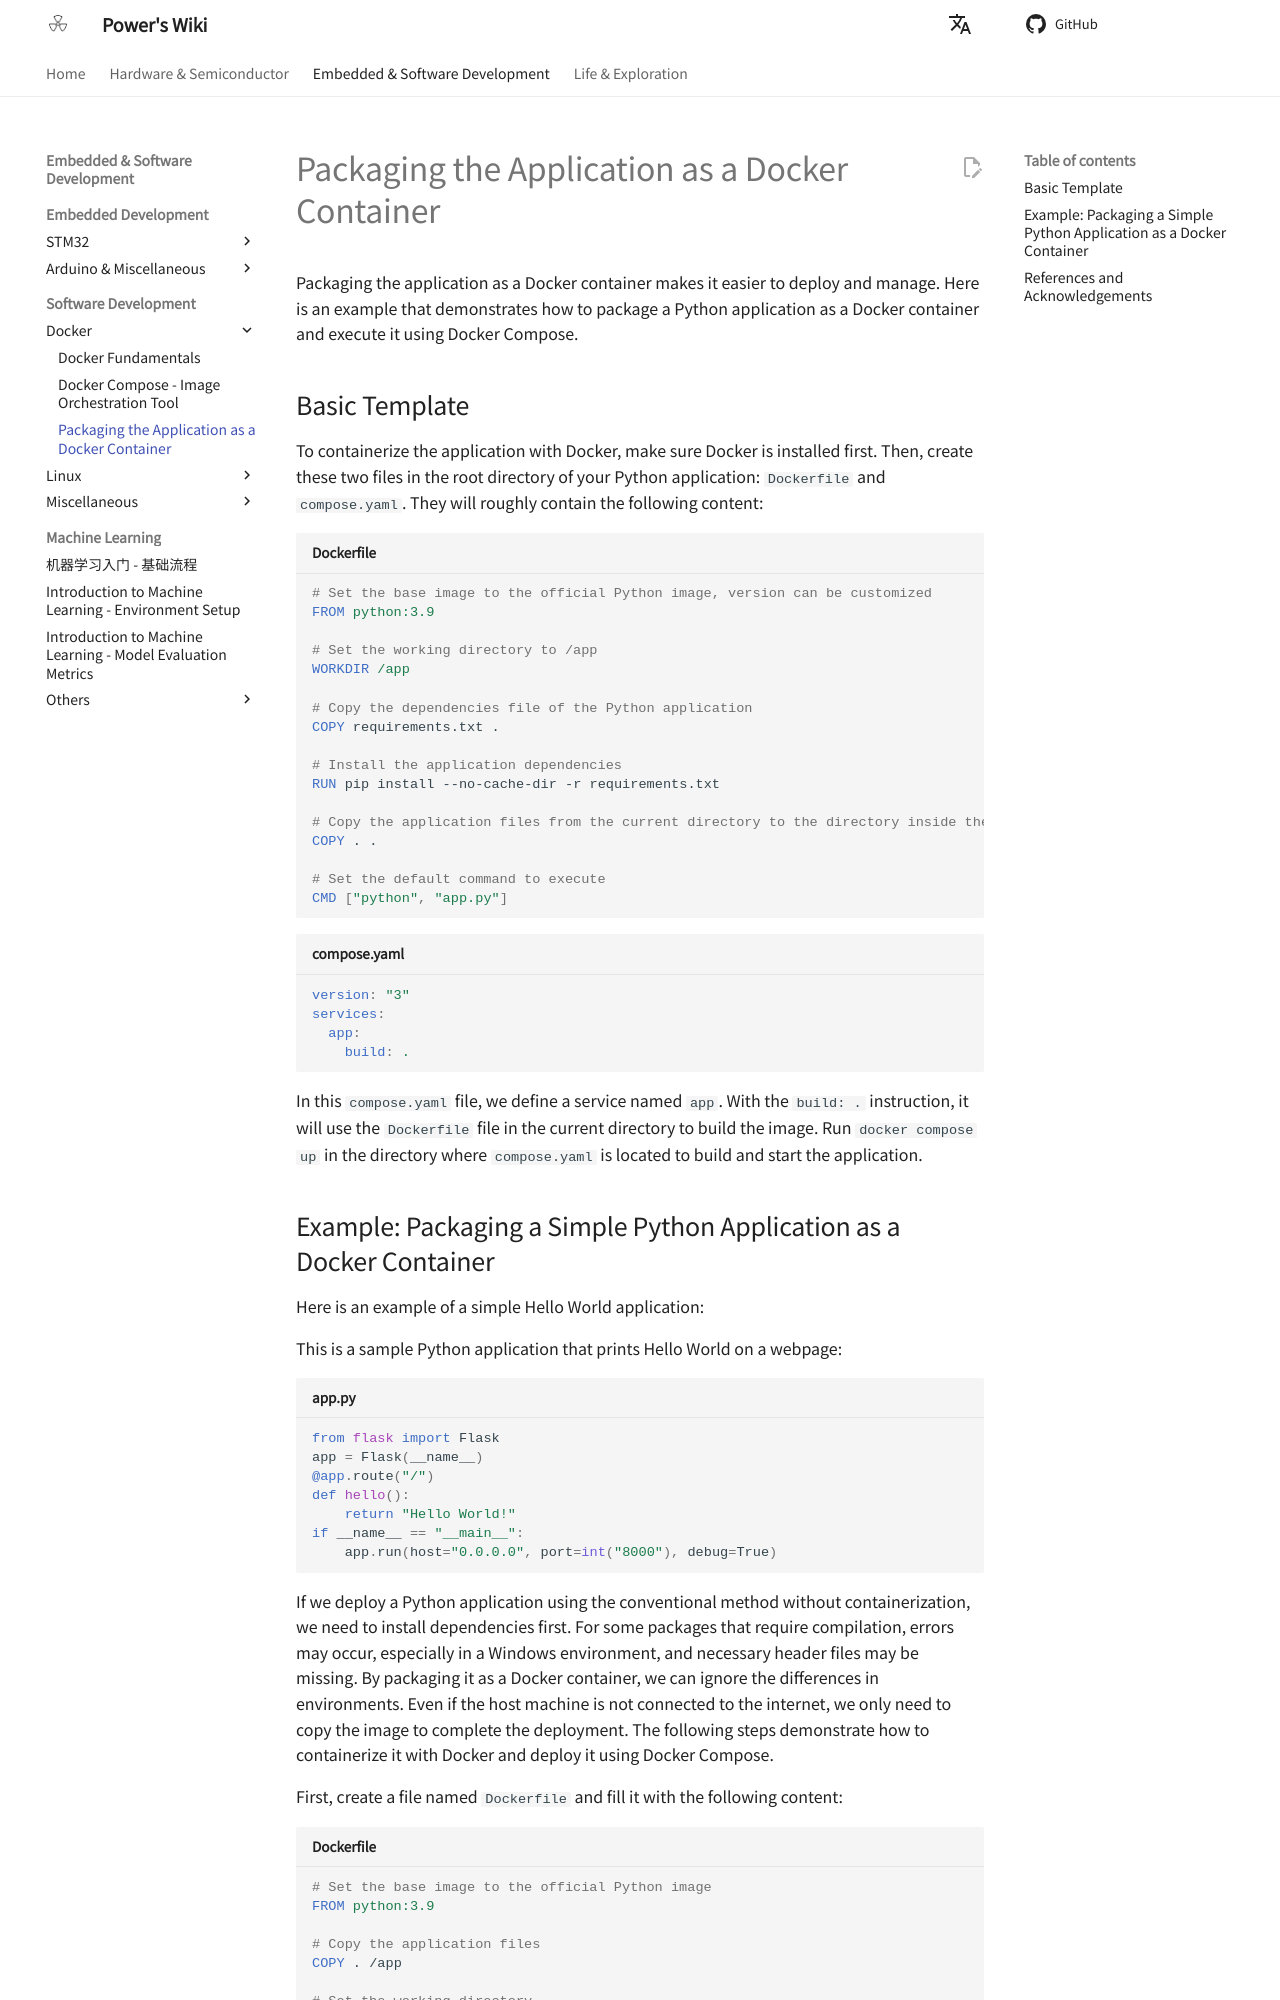

repository: linyuxuanlin/Wiki_MkDocs · page: en/将应用封装为Docker容器/index.html · generator: mkdocs

# Packaging the Application as a Docker Container

Packaging the application as a Docker container makes it easier to deploy and manage. Here is an example that demonstrates how to package a Python application as a Docker container and execute it using Docker Compose.

## Basic Template

To containerize the application with Docker, make sure Docker is installed first. Then, create these two files in the root directory of your Python application: `Dockerfile` and `compose.yaml`. They will roughly contain the following content:

```Dockerfile title="Dockerfile"
# Set the base image to the official Python image, version can be customized
FROM python:3.9

# Set the working directory to /app
WORKDIR /app

# Copy the dependencies file of the Python application
COPY requirements.txt .

# Install the application dependencies
RUN pip install --no-cache-dir -r requirements.txt

# Copy the application files from the current directory to the directory inside the container
COPY . .

# Set the default command to execute
CMD ["python", "app.py"]
```

```yaml title="compose.yaml"
version: "3"
services:
  app:
    build: .
```

In this `compose.yaml` file, we define a service named `app`. With the `build: .` instruction, it will use the `Dockerfile` file in the current directory to build the image. Run `docker compose up` in the directory where `compose.yaml` is located to build and start the application.
